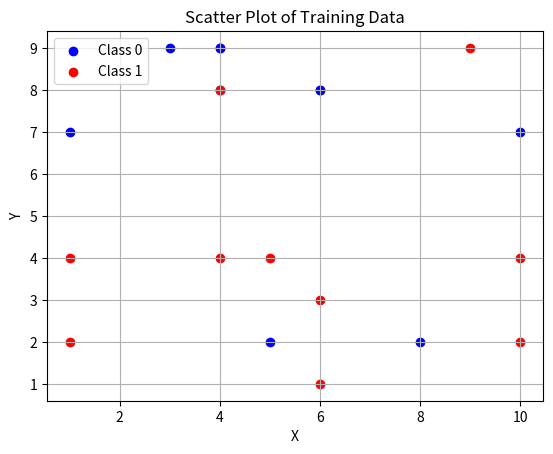

Source code (Python):
import numpy as np
import matplotlib.pyplot as plt

# Generate random data points for class0 (Blue)
np.random.seed(0)  # For reproducibility
class0_x = np.random.randint(1, 11, 10)
class0_y = np.random.randint(1, 11, 10)

# Generate random data points for class1 (Red)
class1_x = np.random.randint(1, 11, 10)
class1_y = np.random.randint(1, 11, 10)

# Create scatter plot
plt.scatter(class0_x, class0_y, color='blue', label='Class 0')
plt.scatter(class1_x, class1_y, color='red', label='Class 1')

# Set labels and title
plt.xlabel('X')
plt.ylabel('Y')
plt.title('Scatter Plot of Training Data')

# Add legend
plt.legend()

# Show plot
plt.grid(True)
plt.show()
